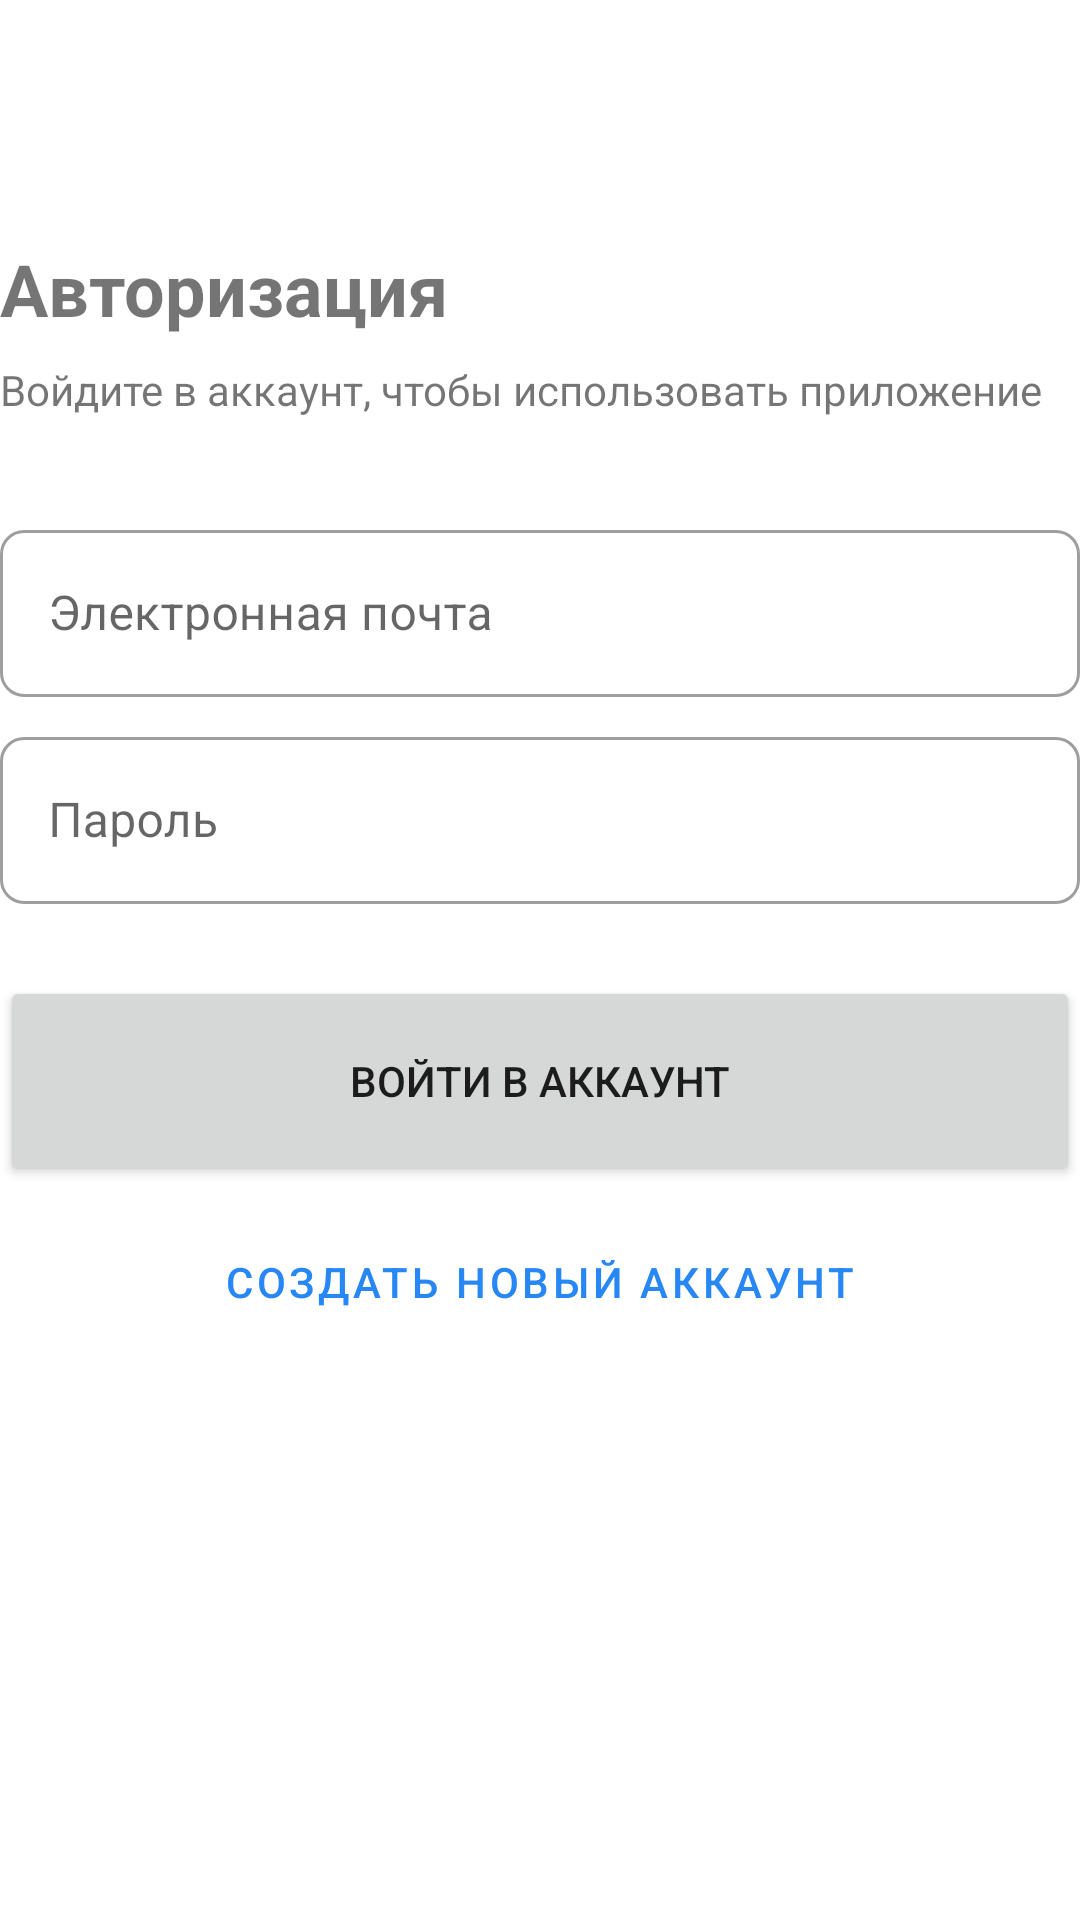

Here is an Android app screen rendered from its layout file. Give the layout XML and the strings, colors and styles it references.
<!-- AndroidManifest.xml: application theme Theme.Teamwork -->
<!-- res/layout/activity_login.xml -->
<?xml version="1.0" encoding="utf-8"?>
<androidx.constraintlayout.widget.ConstraintLayout xmlns:android="http://schemas.android.com/apk/res/android"
    xmlns:app="http://schemas.android.com/apk/res-auto"
    xmlns:tools="http://schemas.android.com/tools"
    android:layout_width="match_parent"
    android:layout_height="match_parent"
    android:layout_marginStart="24dp"
    android:layout_marginEnd="24dp"
    tools:context=".LoginActivity">

    <TextView
        android:id="@+id/textView"
        android:layout_width="wrap_content"
        android:layout_height="wrap_content"
        android:layout_marginTop="80dp"
        android:text="Авторизация"
        android:textSize="24sp"
        android:textStyle="bold"
        app:layout_constraintStart_toStartOf="parent"
        app:layout_constraintTop_toTopOf="parent" />

    <TextView
        android:id="@+id/textView2"
        android:layout_width="wrap_content"
        android:layout_height="wrap_content"
        android:layout_marginTop="8dp"
        android:text="Войдите в аккаунт, чтобы использовать приложение"
        app:layout_constraintStart_toStartOf="parent"
        app:layout_constraintTop_toBottomOf="@+id/textView" />

    <com.google.android.material.textfield.TextInputLayout
        android:id="@+id/outlinedTextField"
        style="@style/Widget.MaterialComponents.TextInputLayout.OutlinedBox"
        android:layout_width="match_parent"
        android:layout_height="wrap_content"
        android:layout_marginTop="32dp"
        android:hint="Электронная почта"
        app:boxCornerRadiusBottomEnd="8dp"
        app:boxCornerRadiusBottomStart="8dp"
        app:boxCornerRadiusTopEnd="8dp"
        app:boxCornerRadiusTopStart="8dp"
        app:layout_constraintEnd_toEndOf="parent"
        app:layout_constraintStart_toStartOf="parent"
        app:layout_constraintTop_toBottomOf="@+id/textView2">

        <com.google.android.material.textfield.TextInputEditText
            android:id="@+id/emailField"
            android:layout_width="match_parent"
            android:layout_height="wrap_content"
            android:inputType="textEmailAddress" />

    </com.google.android.material.textfield.TextInputLayout>

    <com.google.android.material.textfield.TextInputLayout
        android:id="@+id/outlinedTextField2"
        style="@style/Widget.MaterialComponents.TextInputLayout.OutlinedBox"
        android:layout_width="match_parent"
        android:layout_height="wrap_content"
        android:layout_marginTop="8dp"
        android:hint="Пароль"
        app:boxCornerRadiusBottomEnd="8dp"
        app:boxCornerRadiusBottomStart="8dp"
        app:boxCornerRadiusTopEnd="8dp"
        app:boxCornerRadiusTopStart="8dp"
        app:layout_constraintEnd_toEndOf="parent"
        app:layout_constraintStart_toStartOf="parent"
        app:layout_constraintTop_toBottomOf="@+id/outlinedTextField">

        <com.google.android.material.textfield.TextInputEditText
            android:id="@+id/passwordField"
            android:layout_width="match_parent"
            android:layout_height="wrap_content"
            android:inputType="textPassword" />

    </com.google.android.material.textfield.TextInputLayout>

    <Button
        android:id="@+id/loginButton"
        android:layout_width="0dp"
        android:layout_height="70dp"
        android:layout_marginTop="24dp"
        android:text="Войти в аккаунт"
        app:cornerRadius="8dp"
        app:layout_constraintEnd_toEndOf="parent"
        app:layout_constraintStart_toStartOf="parent"
        app:layout_constraintTop_toBottomOf="@+id/outlinedTextField2" />

    <Button
        android:id="@+id/createNewAccTextButton"
        style="@style/Widget.MaterialComponents.Button.TextButton"
        android:layout_width="0dp"
        android:layout_height="wrap_content"
        android:layout_marginTop="8dp"
        android:text="Создать новый аккаунт"
        app:layout_constraintEnd_toEndOf="parent"
        app:layout_constraintStart_toStartOf="parent"
        app:layout_constraintTop_toBottomOf="@+id/loginButton" />

</androidx.constraintlayout.widget.ConstraintLayout>
<!-- resources referenced by this layout -->
<resources>
  <style name="Theme.Teamwork" parent="Theme.MaterialComponents.DayNight.NoActionBar">
          
          <item name="colorPrimary">@color/primaryLight</item>
          <item name="colorPrimaryVariant">@color/primaryVariant</item>
          <item name="colorOnPrimary">@color/white</item>
          
          <item name="colorSecondary">@color/secondaryLight</item>
          <item name="colorSecondaryVariant">@color/secondaryLightVariant</item>
          <item name="colorOnSecondary">@color/black</item>
          
          <item name="android:statusBarColor" tools:targetApi="l">?attr/colorPrimary</item>
          
      </style>
  <color name="primaryLight">#2787F5</color>
  <color name="primaryVariant">#005bc1</color>
  <color name="white">#FFFFFFFF</color>
  <color name="secondaryLight">#5ca4f7</color>
  <color name="secondaryLightVariant">#94d5ff</color>
  <color name="black">#FF000000</color>
</resources>
